Dataset: data (GitHub, ksushrut/Kaggle). Classes: benign, malignant.

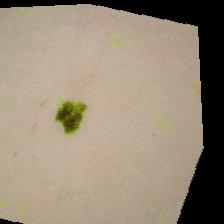
Label: malignant

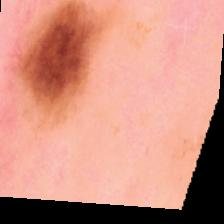
Label: benign

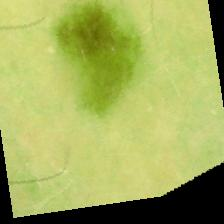
Label: benign

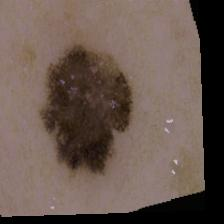
Label: malignant

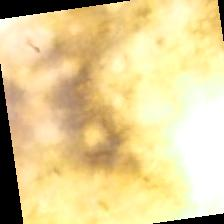
Label: malignant

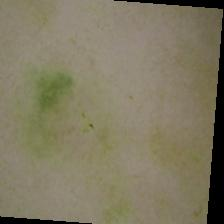
Label: benign
